Photos from the image-classification dataset "data" in the GitHub repository cmfabregas/CarLogoRecognition. Its 4 classes are: Audi, Bentley, BMW, Chevy.

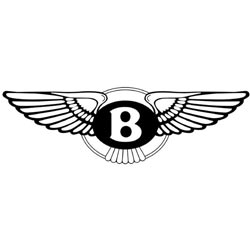
Label: Bentley

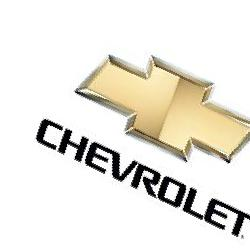
Label: Chevy

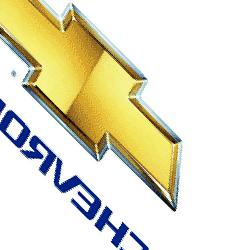
Label: Chevy

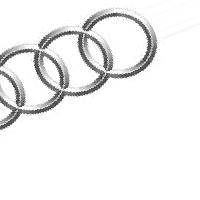
Label: Audi

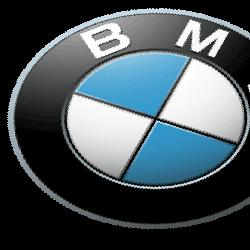
Label: BMW

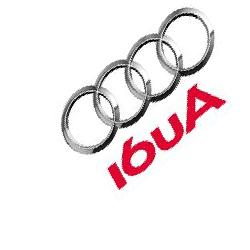
Label: Audi
